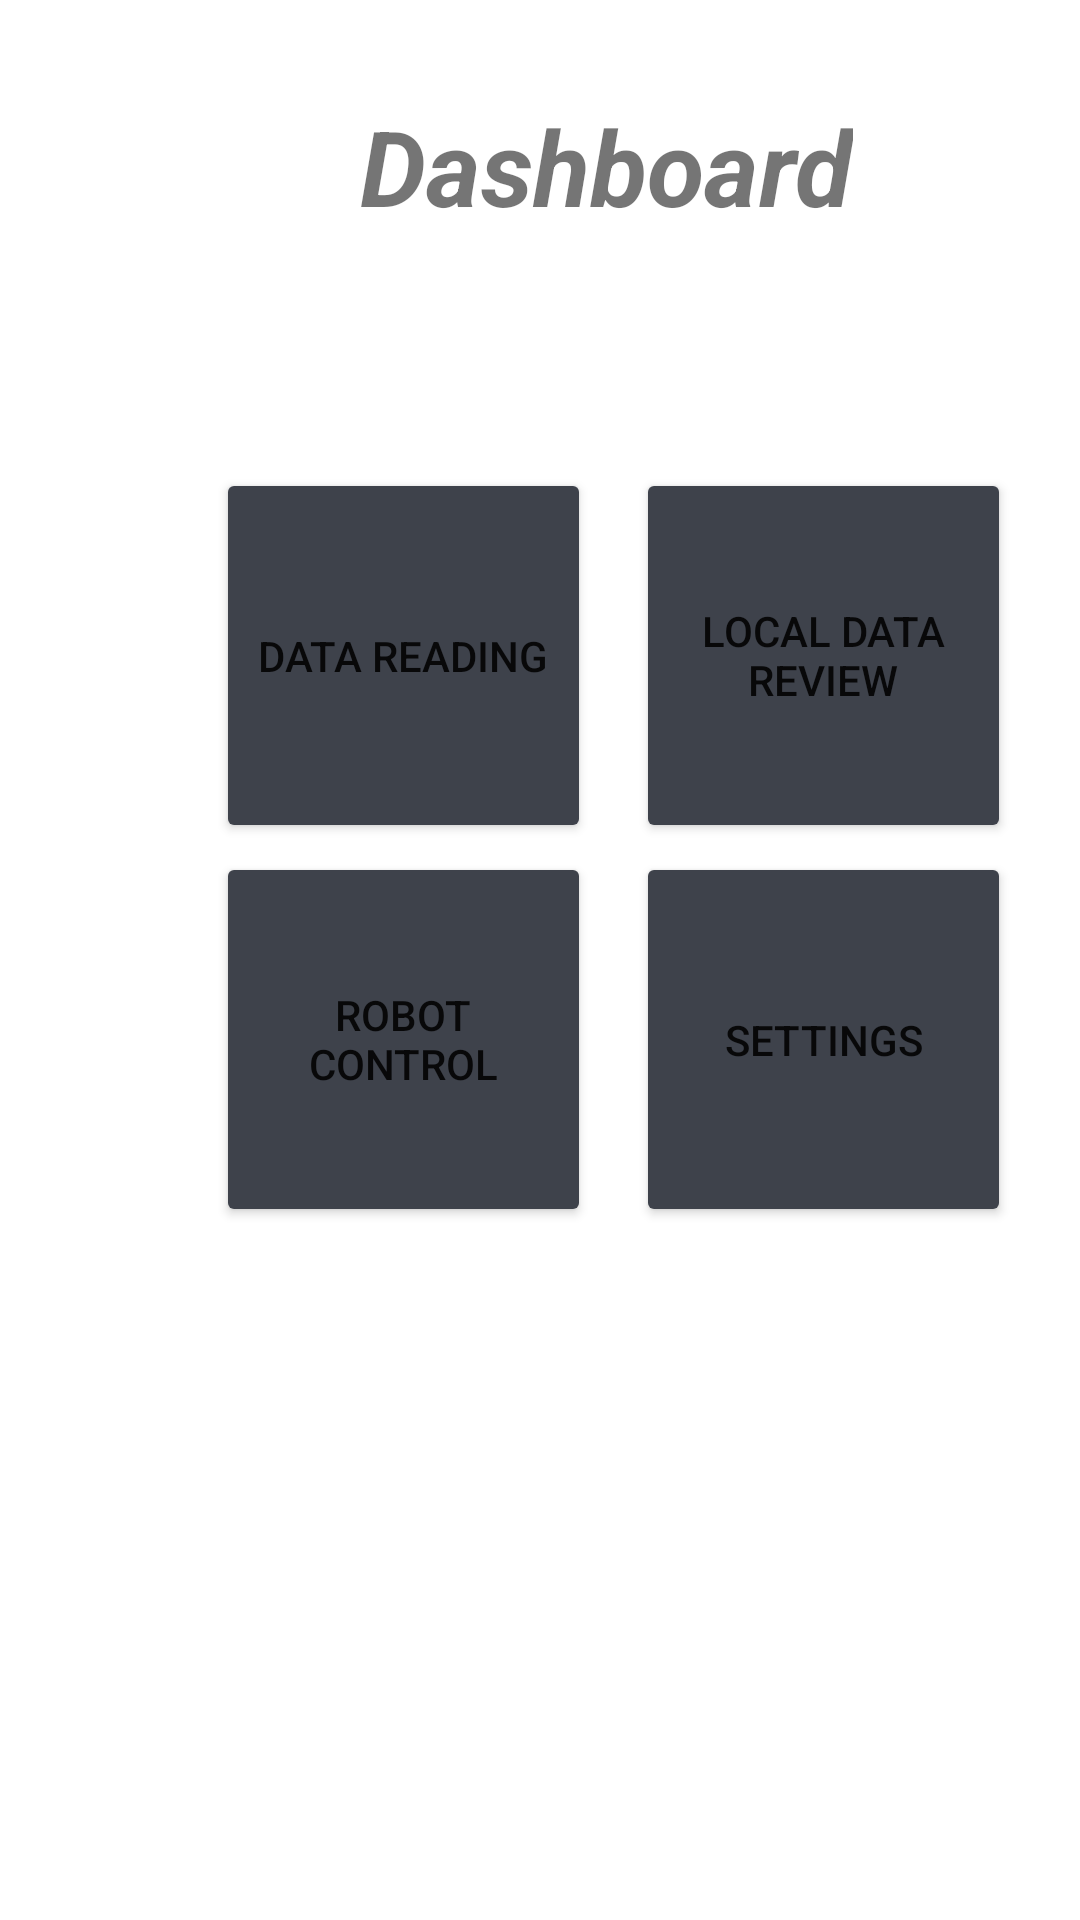

Layout XML and referenced resources for this Android screen:
<!-- AndroidManifest.xml: application theme Theme.CaveExaminationBot -->
<!-- res/layout/fragment_dashboard.xml -->
<?xml version="1.0" encoding="utf-8"?>
<androidx.constraintlayout.widget.ConstraintLayout xmlns:android="http://schemas.android.com/apk/res/android"
    xmlns:app="http://schemas.android.com/apk/res-auto"
    xmlns:tools="http://schemas.android.com/tools"
    android:layout_width="match_parent"
    android:layout_height="match_parent"
    tools:context=".ui.dashboard.DashboardFragment">


    <TextView
        android:id="@+id/textView7"
        android:layout_width="wrap_content"
        android:layout_height="wrap_content"
        android:layout_marginStart="120dp"
        android:layout_marginTop="32dp"
        android:text="@string/dashboard"
        android:textSize="35sp"
        android:textStyle="bold|italic"
        app:layout_constraintStart_toStartOf="parent"
        app:layout_constraintTop_toTopOf="parent" />

    <Button
        android:id="@+id/btnSettings"
        android:layout_width="125sp"
        android:layout_height="125sp"
        android:layout_marginStart="212dp"
        android:layout_marginTop="284dp"
        android:text="@string/settings"
        android:backgroundTint="#3E424B"
        app:layout_constraintStart_toStartOf="parent"
        app:layout_constraintTop_toTopOf="parent" />

    <Button
        android:id="@+id/btnRobotControl"
        android:layout_width="125sp"
        android:layout_height="125sp"
        android:layout_marginStart="72dp"
        android:layout_marginTop="284dp"
        android:text="@string/robot_control"
        android:backgroundTint="#3E424B"
        app:layout_constraintStart_toStartOf="parent"
        app:layout_constraintTop_toTopOf="parent" />

    <Button
        android:id="@+id/btnDataReading"
        android:layout_width="125sp"
        android:layout_height="125sp"
        android:layout_marginStart="72dp"
        android:layout_marginTop="156dp"
        android:text="@string/data_reading"
        android:backgroundTint="#3E424B"
        app:layout_constraintStart_toStartOf="parent"
        app:layout_constraintTop_toTopOf="parent" />

    <Button
        android:id="@+id/btnRandom"
        android:layout_width="125sp"
        android:layout_height="125sp"
        android:layout_marginStart="212dp"
        android:layout_marginTop="156dp"
        android:text="@string/local_data_review"
        android:backgroundTint="#3E424B"
        app:layout_constraintStart_toStartOf="parent"
        app:layout_constraintTop_toTopOf="parent" />


</androidx.constraintlayout.widget.ConstraintLayout>
<!-- resources referenced by this layout -->
<resources>
  <string name="dashboard">Dashboard</string>
  <string name="data_reading">Data Reading</string>
  <string name="local_data_review">Local Data review</string>
  <string name="robot_control">Robot Control</string>
  <string name="settings">Settings</string>
  <style name="Theme.CaveExaminationBot" parent="Theme.MaterialComponents.DayNight.DarkActionBar">
          
          <item name="colorPrimary">@color/purple_500</item>
          <item name="colorPrimaryVariant">@color/purple_700</item>
          <item name="colorOnPrimary">@color/white</item>
          
          <item name="colorSecondary">@color/teal_200</item>
          <item name="colorSecondaryVariant">@color/teal_700</item>
          <item name="colorOnSecondary">@color/black</item>
          
          <item name="android:statusBarColor">?attr/colorPrimaryVariant</item>
          
      </style>
  <color name="purple_500">#FF6200EE</color>
  <color name="purple_700">#FF3700B3</color>
  <color name="white">#FFFFFFFF</color>
  <color name="teal_200">#FF03DAC5</color>
  <color name="teal_700">#FF018786</color>
  <color name="black">#FF000000</color>
</resources>
